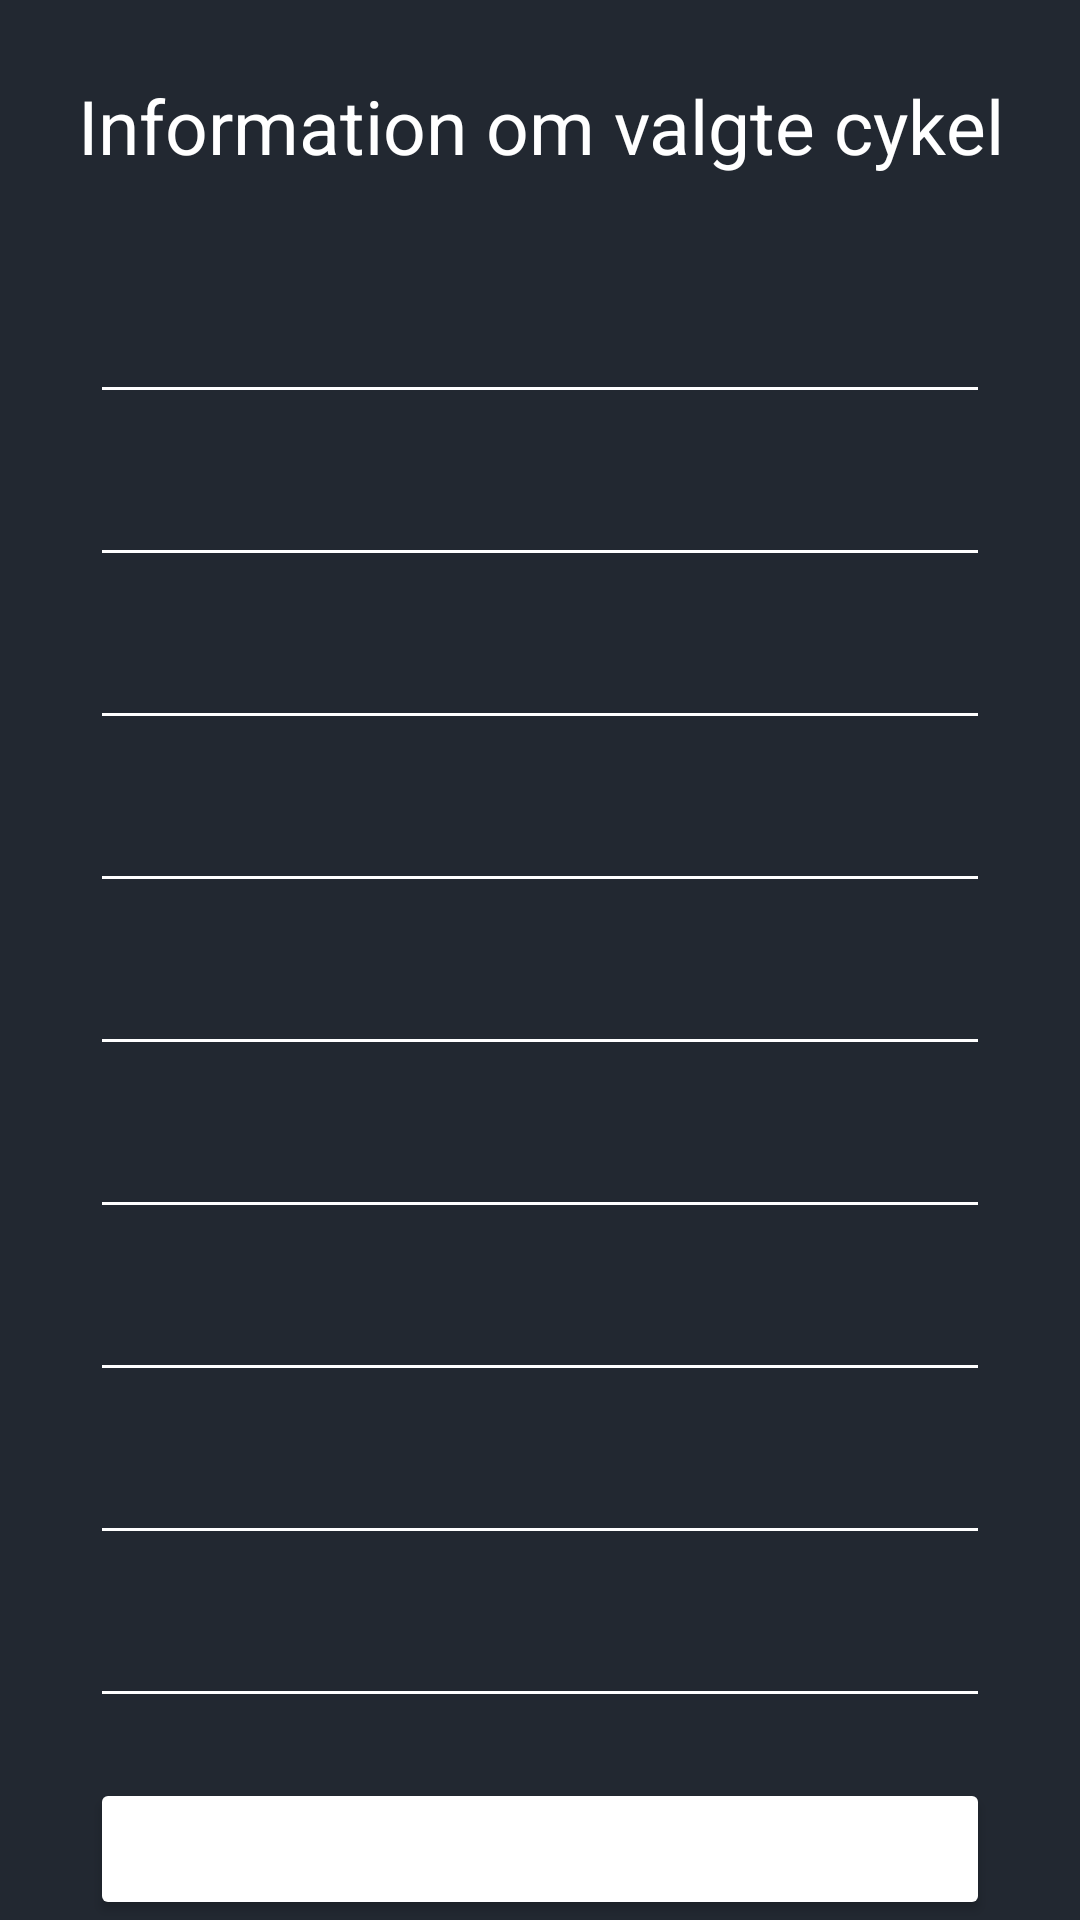

Layout XML and referenced resources for this Android screen:
<!-- AndroidManifest.xml: application theme AppTheme -->
<!-- res/layout/activity_detailed_bike.xml -->
<?xml version="1.0" encoding="utf-8"?>
<LinearLayout xmlns:android="http://schemas.android.com/apk/res/android"
    xmlns:app="http://schemas.android.com/apk/res-auto"
    xmlns:tools="http://schemas.android.com/tools"
    android:layout_width="match_parent"
    android:orientation="vertical"
    android:background="#222831"
    android:layout_height="match_parent"
    tools:context=".DetailedBikeActivity">

    <TextView
        android:id="@+id/loggedInHeader"
        android:layout_width="match_parent"
        android:layout_height="wrap_content"
        android:text="Information om valgte cykel"
        android:layout_marginTop="25dp"
        android:textAlignment="center"
        android:textAppearance="@style/TextAppearance.AppCompat.Display1"
        android:textColor="#FFFFFF"
        android:clickable="false"
        android:cursorVisible="false"
        android:focusable="false"
        android:focusableInTouchMode="false"
        android:textSize="25dp"/>


    <EditText
        android:id="@+id/detailedBikeFrameNoEditText"
        android:layout_width="match_parent"
        android:layout_height="wrap_content"
        android:layout_marginTop="25dp"
        android:layout_marginStart="30dp"
        android:layout_marginEnd="30dp"
        android:width="250dp"
        android:padding="15dp"
        android:textColor="#FFFFFF"

        />

    <EditText
        android:id="@+id/detailedBikeKindOfBikeEditText"
        android:layout_width="match_parent"
        android:layout_height="wrap_content"
        android:layout_marginStart="30dp"
        android:layout_marginEnd="30dp"
        android:width="250dp"
        android:padding="15dp"
        android:textColor="#FFFFFF"
        />

    <EditText
        android:id="@+id/detailedBikeBrandEditText"
        android:layout_width="match_parent"
        android:layout_height="wrap_content"
        android:layout_marginStart="30dp"
        android:layout_marginEnd="30dp"
        android:width="250dp"
        android:padding="15dp"
        android:textColor="#FFFFFF"
        />

    <EditText
        android:id="@+id/detailedBikeColorEditText"
        android:layout_width="match_parent"
        android:layout_height="wrap_content"
        android:layout_marginStart="30dp"
        android:layout_marginEnd="30dp"
        android:width="250dp"
        android:padding="15dp"
        android:textColor="#FFFFFF"
        />

    <EditText
        android:id="@+id/detailedBikePlaceEditText"
        android:layout_width="match_parent"
        android:layout_height="wrap_content"
        android:layout_marginStart="30dp"
        android:layout_marginEnd="30dp"
        android:width="250dp"
        android:padding="15dp"
        android:textColor="#FFFFFF"
        />

    <EditText
        android:id="@+id/detailedBikeDateEditText"
        android:layout_width="match_parent"
        android:layout_height="wrap_content"
        android:layout_marginStart="30dp"
        android:layout_marginEnd="30dp"
        android:width="250dp"
        android:padding="15dp"
        android:textColor="#FFFFFF"
        />


    <EditText
        android:id="@+id/detailedBikeMissingFoundEditText"
        android:layout_width="match_parent"
        android:layout_height="wrap_content"
        android:layout_marginStart="30dp"
        android:layout_marginEnd="30dp"
        android:width="250dp"
        android:padding="15dp"
        android:textColor="#FFFFFF"
        />

    <EditText
        android:id="@+id/detailedBikeNameEditText"
        android:layout_width="match_parent"
        android:layout_height="wrap_content"
        android:layout_marginStart="30dp"
        android:layout_marginEnd="30dp"
        android:width="250dp"
        android:padding="15dp"
        android:textColor="#FFFFFF"

        />


    <EditText
        android:id="@+id/detailedBikePhoneNoEditText"
        android:layout_width="match_parent"
        android:layout_height="wrap_content"
        android:layout_marginStart="30dp"
        android:layout_marginEnd="30dp"
        android:width="250dp"
        android:padding="15dp"
        android:textColor="#FFFFFF"

        />

    <Button
        android:id="@+id/detailedBikeBackButton"
        android:layout_width="match_parent"
        android:layout_height="wrap_content"
        android:layout_marginStart="30dp"
        android:layout_marginEnd="30dp"
        android:layout_marginTop="20dp"
        android:textColor="#FFFFFF"
        android:text="tilbage til oversigten"
        android:onClick="GoBackToListActivityClick"
        />

    
</LinearLayout>
<!-- resources referenced by this layout -->
<resources>
  <style name="AppTheme" parent="Theme.MaterialComponents.Light.NoActionBar">
          
          
          <item name="colorPrimary">#0EC1C6</item>
          <item name="colorPrimaryDark">#222831</item>
          <item name="colorAccent">@color/colorAccent</item>
          <item name="android:textColorHint">#939393</item>
          <item name="backgroundTint">#FFFFFF</item>
      </style>
  <color name="colorAccent">#03DAC5</color>
</resources>
